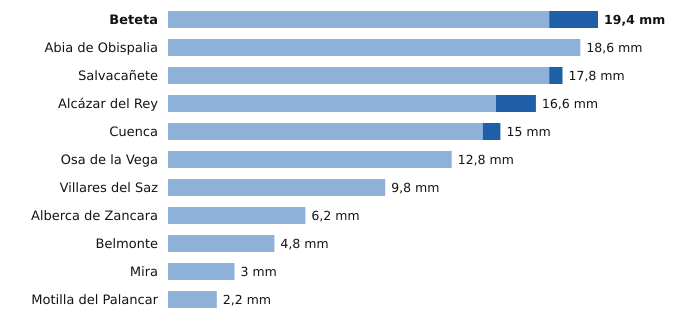

The file beside this chart, header and first rows:
estacion, provincia, indicativo, mm_6_dias_anteriores, mm_hoy, mm_7_dias, horas_de_hoy
Beteta, Cuenca, 3040Y, 17.2, 2.2, 19.4, 4
Abia de Obispalia, Cuenca, 4070Y, 18.6, 0.0, 18.6, 3
Salvacañete, Cuenca, 8210Y, 17.2, 0.6, 17.8, 6
Alcázar del Rey, Cuenca, 4051Y, 14.8, 1.8, 16.6, 5
Cuenca, Cuenca, 8096, 14.2, 0.8, 15.0, 6
Osa de la Vega, Cuenca, 4093Y, 12.8, 0.0, 12.8, 4
Villares del Saz, Cuenca, 4075Y, 9.8, 0.0, 9.8, 3
Alberca de Zancara, Cuenca, 4089A, 6.2, 0.0, 6.2, 3
Belmonte, Cuenca, 4095Y, 4.8, 0.0, 4.8, 6
Mira, Cuenca, 8245Y, 3.0, 0.0, 3.0, 5
Motilla del Palancar, Cuenca, 8155Y, 2.2, 0.0, 2.2, 4
